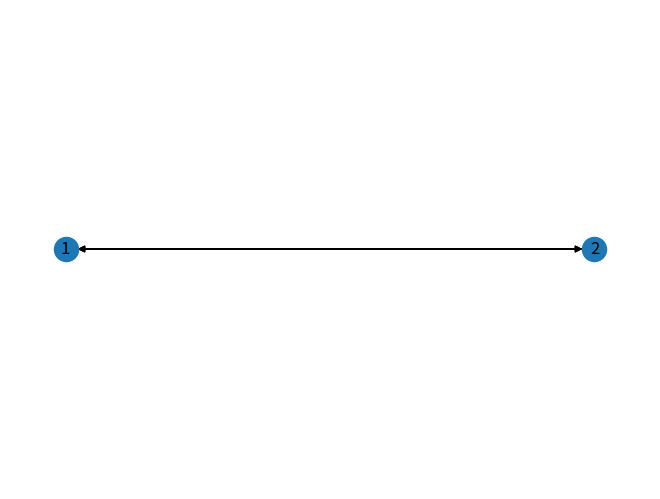

This figure's Python source:
#     Copyright (C) 2024 Lisa Maile
#
#     lisa.maile@fau.de
#
#     This file is part of the DYnamic Reliable rEal-time Communication in Tsn (DYRECTsn) framework.
#
#     DYRECTsn is free software: you can redistribute it and/or modify
#     it under the terms of the GNU General Public License as published by
#     the Free Software Foundation, either version 3 of the License, or
#     (at your option) any later version.
#
#     DYRECTsn is distributed in the hope that it will be useful,
#     but WITHOUT ANY WARRANTY; without even the implied warranty of
#     MERCHANTABILITY or FITNESS FOR A PARTICULAR PURPOSE.  See the
#     GNU General Public License for more details.
#
#     You should have received a copy of the GNU General Public License
#     along with DYRECTsn.  If not, see <http://www.gnu.org/licenses/>.
#
import matplotlib.pyplot as plt
import networkx as nx


class Network:
    """
    class which contains all network calculus information for one hop (arrival and service curves per queue)

    contains functions to calculate the delay and burstiness increase

    """

    def __init__(self) -> None:
        self.graph = nx.MultiDiGraph()
        self.nodes = []

    def create_link(self, nodeA, nodeB, priorities, queue_in, rate_out, bidirectional=True, graph=None):
        if graph is None:
            graph = self.graph
        if not nodeA in self.nodes:
            graph.add_node(nodeA)
            self.nodes.append(nodeA)
        if not nodeB in self.nodes:
            graph.add_node(nodeB)
            self.nodes.append(nodeB)

        for i in range(priorities):
            graph.add_edge(nodeA, nodeB)
            graph[nodeA][nodeB][i]['priority'] = i
            graph[nodeA][nodeB][i]['queue_in'] = queue_in
            graph[nodeA][nodeB][i]['rate_out'] = rate_out
            graph[nodeA][nodeB][i]['reserved'] = 0
            graph[nodeA][nodeB][i]['perc_res'] = 1
            if bidirectional:
                graph.add_edge(nodeB, nodeA)
                graph[nodeB][nodeA][i]['priority'] = i
                graph[nodeB][nodeA][i]['queue_in'] = queue_in
                graph[nodeB][nodeA][i]['rate_out'] = rate_out
                graph[nodeB][nodeA][i]['reserved'] = 0
                graph[nodeB][nodeA][i]['perc_res'] = 1


if __name__ == '__main__':
    newGraph = Network()
    newGraph.create_link(1, 2, 2, 100, 1500)

    nx.draw_planar(newGraph.graph, with_labels=True)
    plt.show()
